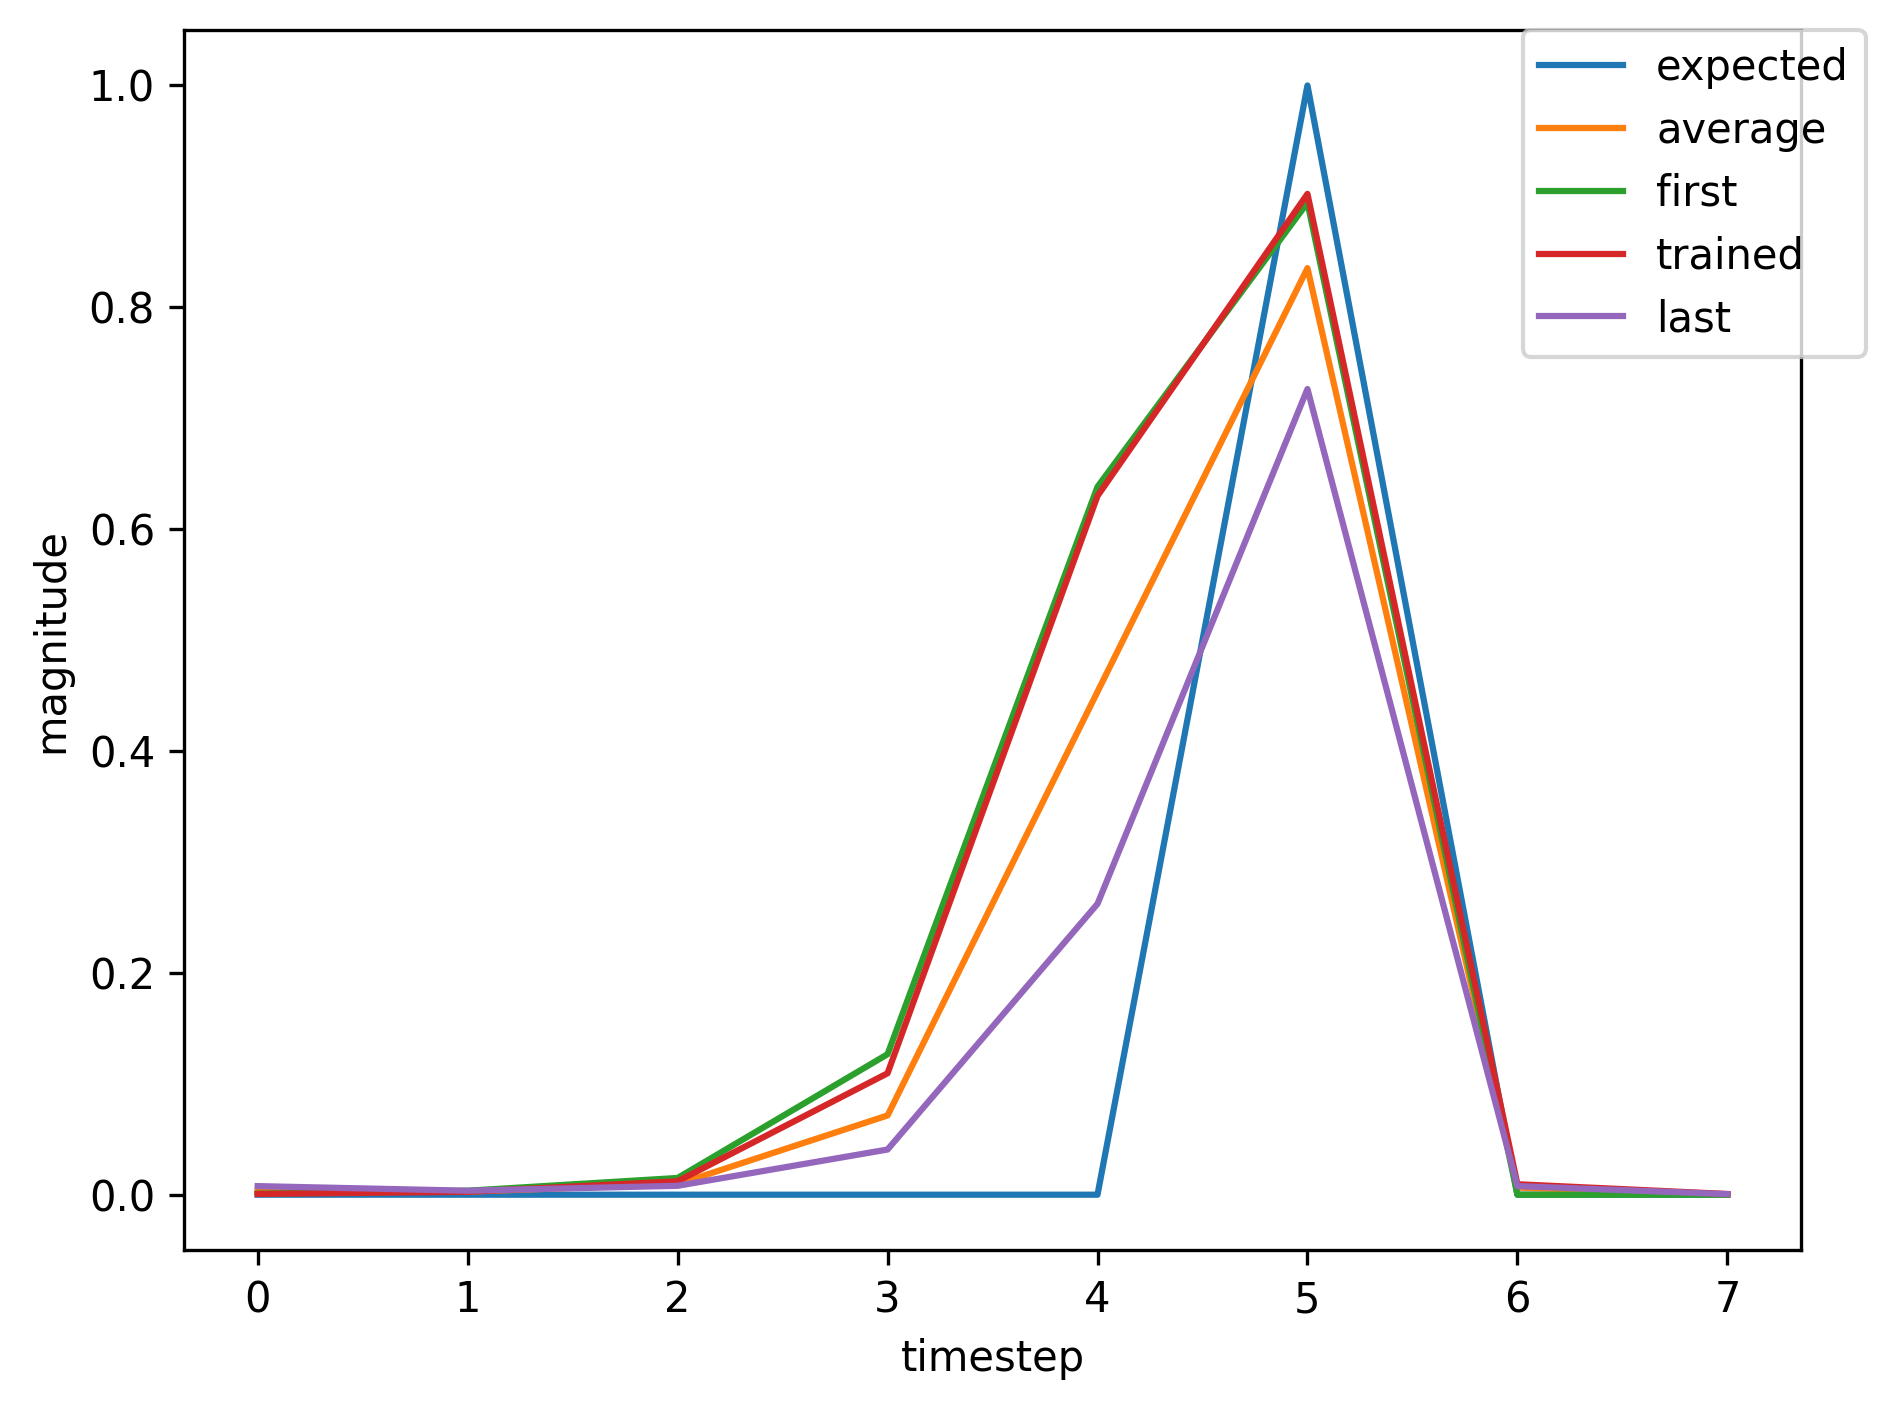

The data file committed next to this chart (first rows):
, input, expected_output, network_output
0, 1.0, 0, 0.000972
1, 0.0, 0, 0.003602
2, 0.0, 0, 0.01508
3, 0.0, 0, 0.1267
4, 0.0, 0, 0.6382
5, 2.0, 1, 0.8943
6, 1.0, 0, 0.00946
7, 0.0, 0, 0.005598
8, 0.0, 0, 0.01211
9, 0.0, 0, 0.05946
10, 0.0, 0, 0.3347
11, 2.0, 1, 0.7593
12, 0.0, 0, 0.007667
13, 1.0, 0, 0.00055
14, 0.0, 0, 0.001752
15, 0.0, 0, 0.006949
16, 0.0, 0, 0.05343
17, 0.0, 0, 0.4066
18, 2.0, 1, 0.8432
19, 0.0, 0, 0.01001
20, 1.0, 0, 0.0005727
21, 0.0, 0, 0.001835
22, 0.0, 0, 0.007304
23, 0.0, 0, 0.0567
24, 0.0, 0, 0.4235
25, 2.0, 1, 0.849
26, 0.0, 0, 0.009963
27, 0.0, 0, 0.0005799
28, 1.0, 0, 0.0006796
29, 0.0, 0, 0.002637
30, 0.0, 0, 0.01204
31, 0.0, 0, 0.1089
32, 0.0, 0, 0.6286
33, 2.0, 1, 0.902
34, 1.0, 0, 0.009433
35, 0.0, 0, 0.005015
36, 0.0, 0, 0.01098
37, 0.0, 0, 0.05461
38, 0.0, 0, 0.3187
39, 2.0, 1, 0.7541
40, 1.0, 0, 0.007722
41, 0.0, 0, 0.003631
42, 0.0, 0, 0.008068
43, 0.0, 0, 0.0409
44, 0.0, 0, 0.2629
45, 2.0, 1, 0.7266
46, 1.0, 0, 0.007753
47, 0.0, 0, 0.003239
48, 0.0, 0, 0.007345
49, 0.0, 0, 0.03786
50, 0.0, 0, 0.2504
51, 2.0, 1, 0.7205
52, 0.0, 0, 0.007805
53, 0.0, 0, 0.0005159
54, 1.0, 0, 0.0006557
55, 0.0, 0, 0.002501
56, 0.0, 0, 0.0113
57, 0.0, 0, 0.1011
58, 0.0, 0, 0.6087
59, 2.0, 1, 0.8987
... 643 more rows
